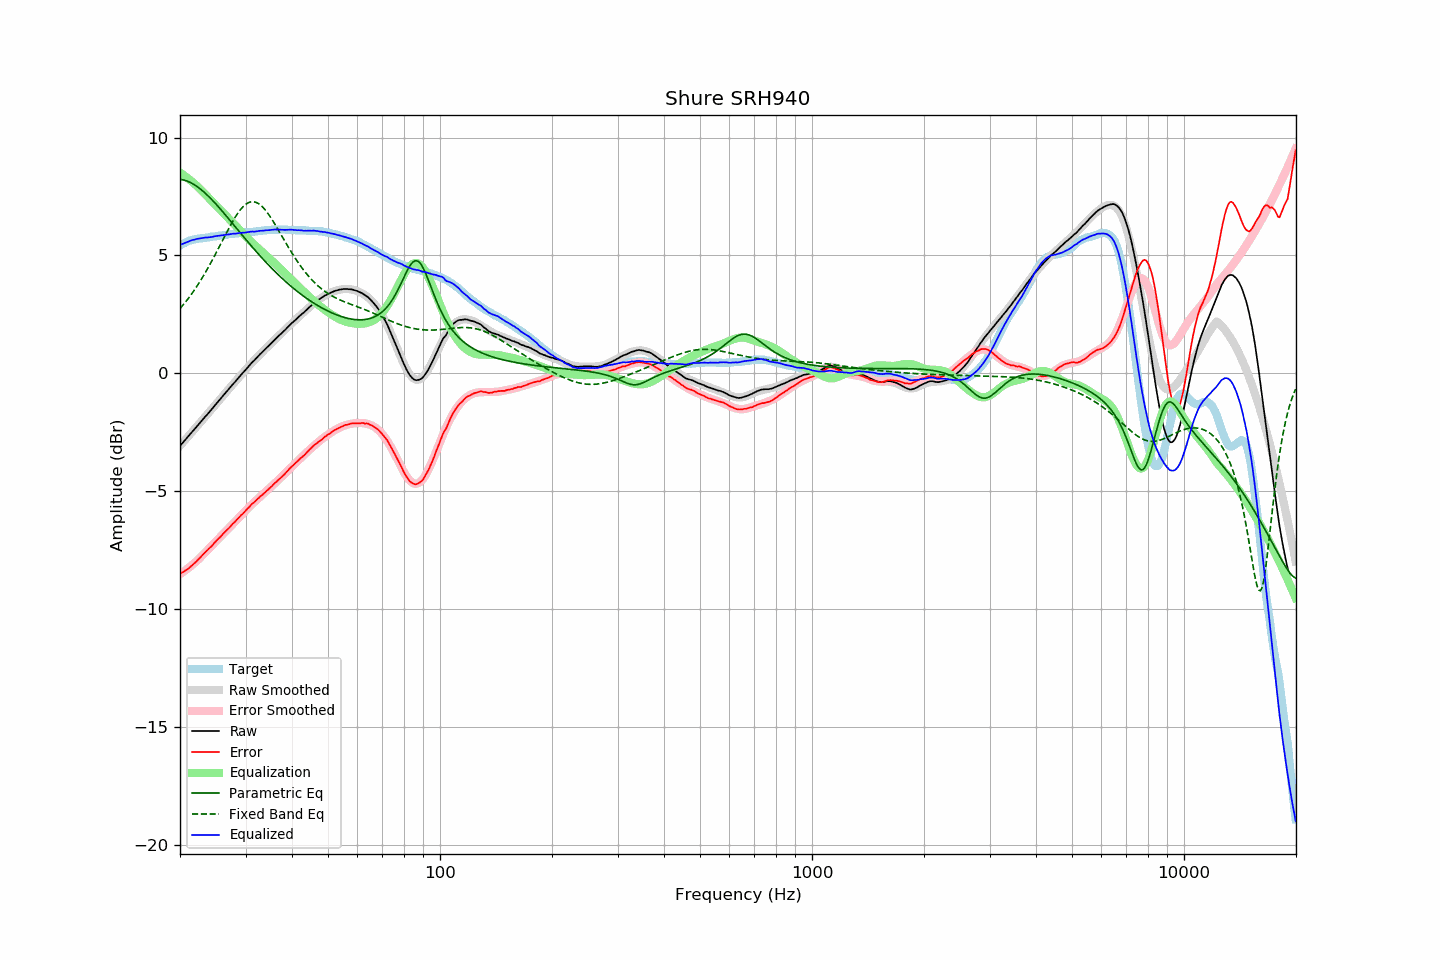

The table this chart was drawn from, first rows:
frequency, raw, error, smoothed, error_smoothed, equalization, parametric_eq, fixed_band_eq, equalized_raw, equalized_smoothed, target
20.00, -3.07, -8.49, -3.07, -8.51, 8.51, 8.23, 2.75, 5.44, 5.44, 5.42
20.20, -2.99, -8.45, -2.99, -8.47, 8.47, 8.22, 2.83, 5.48, 5.47, 5.46
20.40, -2.92, -8.42, -2.92, -8.42, 8.42, 8.21, 2.91, 5.50, 5.51, 5.50
20.61, -2.84, -8.37, -2.84, -8.37, 8.37, 8.19, 2.99, 5.53, 5.53, 5.53
20.81, -2.76, -8.33, -2.76, -8.32, 8.32, 8.17, 3.07, 5.56, 5.56, 5.57
21.02, -2.68, -8.29, -2.68, -8.27, 8.27, 8.14, 3.16, 5.59, 5.59, 5.61
21.23, -2.60, -8.23, -2.60, -8.22, 8.22, 8.11, 3.25, 5.61, 5.61, 5.63
21.44, -2.52, -8.17, -2.53, -8.16, 8.16, 8.08, 3.35, 5.64, 5.63, 5.65
21.66, -2.44, -8.11, -2.45, -8.10, 8.10, 8.04, 3.44, 5.66, 5.66, 5.67
21.87, -2.37, -8.05, -2.37, -8.04, 8.04, 8.00, 3.54, 5.67, 5.68, 5.68
22.09, -2.29, -7.99, -2.29, -7.98, 7.98, 7.95, 3.64, 5.69, 5.69, 5.70
22.31, -2.21, -7.92, -2.21, -7.92, 7.92, 7.91, 3.74, 5.71, 5.71, 5.71
22.54, -2.13, -7.85, -2.13, -7.85, 7.85, 7.86, 3.85, 5.72, 5.72, 5.72
22.76, -2.05, -7.78, -2.05, -7.79, 7.79, 7.80, 3.96, 5.73, 5.73, 5.73
22.99, -1.97, -7.70, -1.97, -7.72, 7.72, 7.75, 4.07, 5.74, 5.74, 5.73
23.22, -1.89, -7.63, -1.89, -7.64, 7.64, 7.69, 4.19, 5.75, 5.75, 5.74
23.45, -1.81, -7.56, -1.82, -7.57, 7.57, 7.62, 4.30, 5.76, 5.76, 5.75
23.69, -1.74, -7.50, -1.74, -7.50, 7.50, 7.56, 4.42, 5.76, 5.77, 5.76
23.92, -1.66, -7.43, -1.66, -7.43, 7.43, 7.49, 4.54, 5.77, 5.78, 5.77
24.16, -1.58, -7.37, -1.58, -7.36, 7.36, 7.42, 4.67, 5.78, 5.79, 5.79
24.40, -1.50, -7.31, -1.49, -7.29, 7.29, 7.35, 4.79, 5.79, 5.79, 5.81
24.65, -1.41, -7.21, -1.41, -7.22, 7.22, 7.28, 4.92, 5.81, 5.80, 5.80
24.89, -1.33, -7.14, -1.33, -7.15, 7.15, 7.21, 5.05, 5.82, 5.81, 5.81
25.14, -1.25, -7.07, -1.25, -7.08, 7.08, 7.13, 5.18, 5.83, 5.82, 5.82
25.39, -1.17, -7.00, -1.17, -7.01, 7.01, 7.06, 5.32, 5.84, 5.84, 5.83
25.65, -1.09, -6.94, -1.09, -6.94, 6.94, 6.98, 5.45, 5.85, 5.85, 5.85
25.91, -1.01, -6.86, -1.01, -6.87, 6.87, 6.90, 5.58, 5.85, 5.86, 5.85
26.16, -0.93, -6.79, -0.93, -6.80, 6.80, 6.82, 5.71, 5.87, 5.87, 5.86
26.43, -0.85, -6.72, -0.85, -6.72, 6.72, 6.74, 5.85, 5.87, 5.87, 5.87
26.69, -0.77, -6.65, -0.77, -6.65, 6.65, 6.66, 5.98, 5.88, 5.88, 5.88
26.96, -0.69, -6.59, -0.69, -6.58, 6.58, 6.58, 6.11, 5.89, 5.89, 5.90
27.23, -0.61, -6.52, -0.61, -6.51, 6.51, 6.50, 6.23, 5.90, 5.90, 5.91
27.50, -0.53, -6.44, -0.53, -6.44, 6.44, 6.42, 6.36, 5.91, 5.91, 5.91
27.77, -0.45, -6.36, -0.46, -6.38, 6.38, 6.33, 6.48, 5.92, 5.92, 5.91
28.05, -0.38, -6.31, -0.38, -6.30, 6.30, 6.25, 6.59, 5.92, 5.93, 5.93
28.33, -0.30, -6.23, -0.30, -6.23, 6.23, 6.17, 6.70, 5.93, 5.94, 5.93
28.62, -0.22, -6.16, -0.22, -6.16, 6.16, 6.09, 6.80, 5.94, 5.94, 5.94
28.90, -0.14, -6.09, -0.14, -6.09, 6.09, 6.00, 6.89, 5.95, 5.95, 5.95
29.19, -0.06, -6.01, -0.06, -6.02, 6.02, 5.92, 6.98, 5.96, 5.96, 5.95
29.48, 0.02, -5.96, 0.02, -5.95, 5.95, 5.84, 7.05, 5.97, 5.97, 5.98
29.78, 0.09, -5.88, 0.09, -5.88, 5.88, 5.76, 7.12, 5.97, 5.97, 5.97
30.08, 0.17, -5.81, 0.17, -5.81, 5.81, 5.68, 7.18, 5.98, 5.98, 5.98
30.38, 0.25, -5.73, 0.25, -5.74, 5.74, 5.60, 7.22, 5.99, 5.99, 5.98
30.68, 0.33, -5.67, 0.32, -5.67, 5.67, 5.51, 7.25, 6.00, 5.99, 6.00
30.99, 0.41, -5.59, 0.40, -5.60, 5.60, 5.44, 7.27, 6.01, 6.00, 6.00
31.30, 0.48, -5.52, 0.47, -5.54, 5.54, 5.36, 7.28, 6.02, 6.01, 6.00
31.61, 0.54, -5.47, 0.54, -5.47, 5.47, 5.28, 7.28, 6.01, 6.02, 6.01
31.93, 0.61, -5.41, 0.61, -5.41, 5.41, 5.20, 7.26, 6.02, 6.02, 6.02
32.24, 0.68, -5.34, 0.68, -5.35, 5.35, 5.12, 7.23, 6.03, 6.03, 6.02
32.57, 0.76, -5.28, 0.75, -5.28, 5.28, 5.05, 7.19, 6.04, 6.04, 6.04
32.89, 0.83, -5.21, 0.82, -5.22, 5.22, 4.97, 7.14, 6.05, 6.04, 6.04
33.22, 0.89, -5.16, 0.89, -5.16, 5.16, 4.89, 7.08, 6.05, 6.05, 6.05
33.55, 0.96, -5.10, 0.96, -5.10, 5.10, 4.82, 7.01, 6.06, 6.06, 6.06
33.89, 1.03, -5.04, 1.03, -5.04, 5.04, 4.75, 6.93, 6.06, 6.07, 6.07
34.23, 1.10, -4.97, 1.10, -4.97, 4.97, 4.67, 6.85, 6.07, 6.07, 6.07
34.57, 1.16, -4.92, 1.16, -4.91, 4.91, 4.60, 6.75, 6.07, 6.08, 6.08
34.92, 1.23, -4.85, 1.23, -4.85, 4.85, 4.53, 6.66, 6.08, 6.08, 6.08
35.27, 1.30, -4.79, 1.30, -4.79, 4.79, 4.46, 6.55, 6.09, 6.09, 6.09
35.62, 1.37, -4.72, 1.36, -4.73, 4.73, 4.39, 6.44, 6.10, 6.09, 6.09
35.97, 1.44, -4.65, 1.43, -4.66, 4.66, 4.33, 6.33, 6.10, 6.09, 6.09
... 635 more rows
